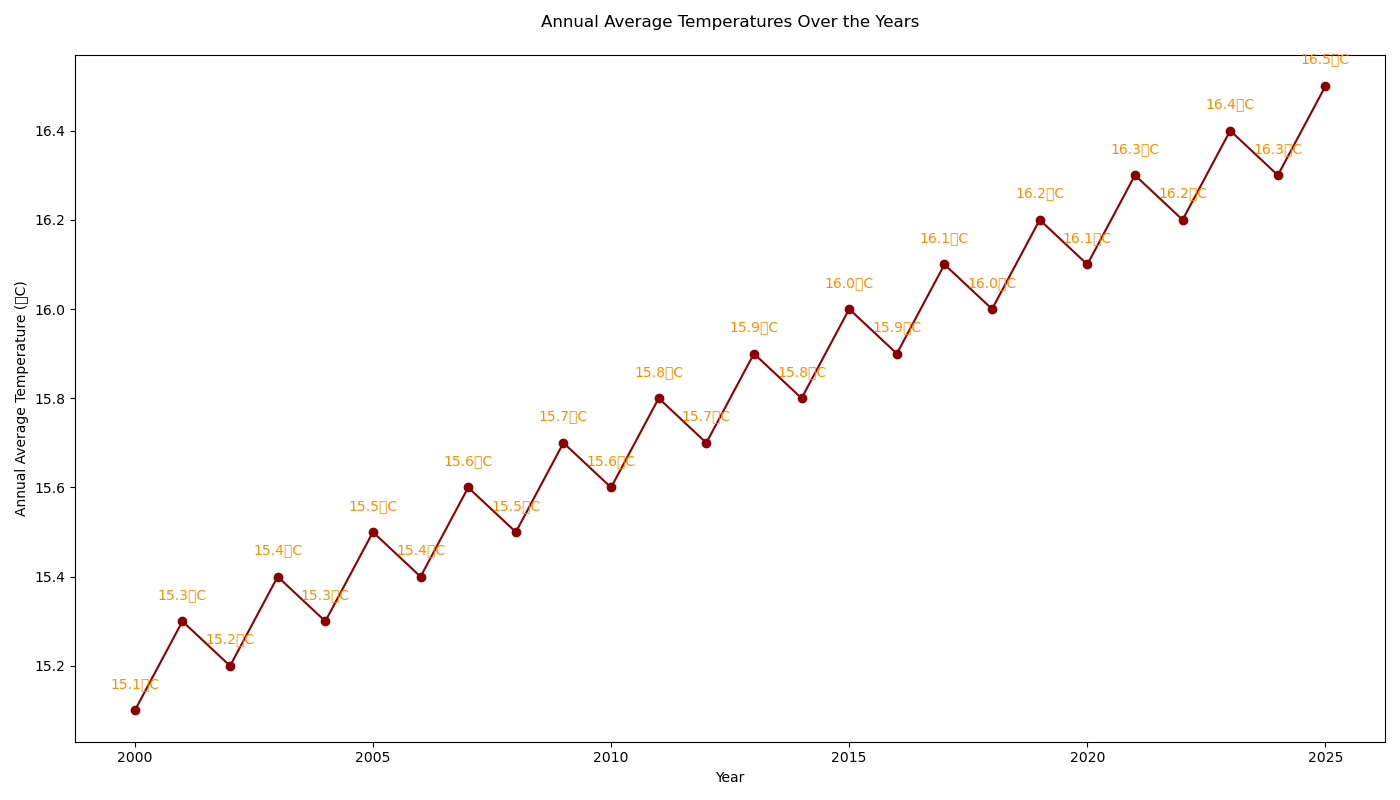

Values plotted in this chart, from the file beside it:
Year, Annual Average Temperature (°C)
2000, 15.1
2001, 15.3
2002, 15.2
2003, 15.4
2004, 15.3
2005, 15.5
2006, 15.4
2007, 15.6
2008, 15.5
2009, 15.7
2010, 15.6
2011, 15.8
2012, 15.7
2013, 15.9
2014, 15.8
2015, 16.0
2016, 15.9
2017, 16.1
2018, 16.0
2019, 16.2
2020, 16.1
2021, 16.3
2022, 16.2
2023, 16.4
2024, 16.3
2025, 16.5
